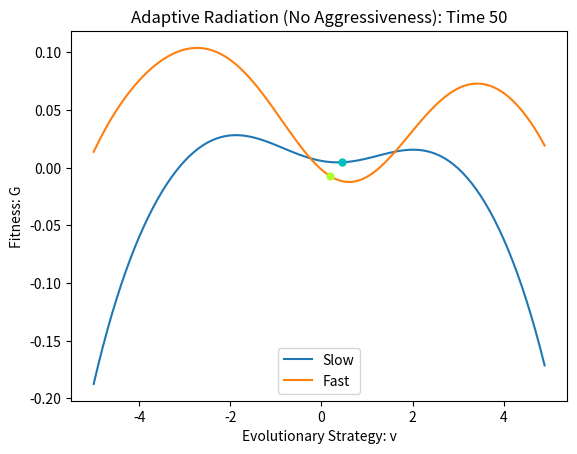
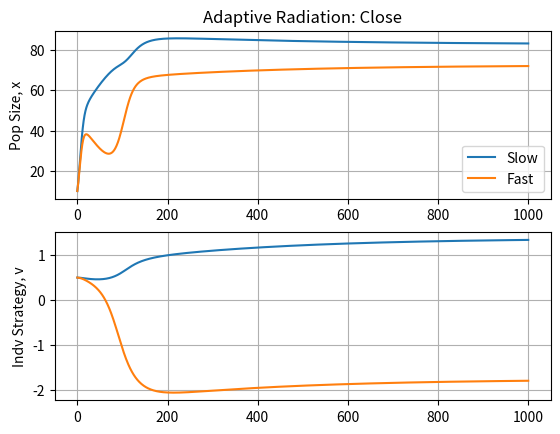

Write Python code to recreate these figures, in order.
import numpy as np
from scipy.integrate import *
import matplotlib.pyplot as plt
import math
from math import exp

#For 2 species

# Model Parameters

pop1 = 10
pop2 = 10
strat1 = strat2 = .5 #.5 is close, 4 is medium, 10 is far

time = 1000
KM = 100
d = [0.05,0.05]
r = [0.25,0.25]
k = [.2,.5]

'''g = np.random.random_sample(time+1)*4-2
g1 = []
for i in range(len(g)):
    if (i%5==0):
        g1.append(g[i])
    else:
        g1.append(g[i-1])'''

IC = [pop1,pop2,strat1,strat2]

#Test different values for this
sk = 12.5
sa = 2 #100 normal, 2 adaptive radiation
B= 0

def evoLV(X, t):

    gamma =  0 #g1[int(t)]

#Evolutionary Rescue
    #AT: Collapse
    '''if t>4800:
        gamma=-24
    elif t>3900:
        gamma = -20
    elif t>3100:
        gamma = -16
    elif t>2400:
        gamma = -12
    elif t>1500: #less: 1800, right: 1500, more: 1200
        gamma = -8
    elif t>800:
        gamma = -4
    else:
        gamma = 0'''

    #AT: IDH
    '''if t>4500:
        gamma = 0
    elif t>3900:
        gamma = -4.5
    elif t>3200:
        gamma = 0
    elif t>2500:
        gamma = -4.5
    elif t>1700:
        gamma = 0
    elif t>800:
        gamma = -4.5
    else:
        gamma = 0'''

    #AT - Collapse (No Aggressiveness)
    '''if t>5000:
        gamma=-24
    elif t>4200:
        gamma = -20
    elif t>3400:
        gamma = -16
    elif t>2500:
        gamma = -12
    elif t>1700:
        gamma = -8
    elif t>900:
        gamma = -4
    else:
        gamma = 0'''

    #AT - IDH No Aggressiveness
    '''if t>4600:
        gamma = 0
    elif t>3950:
        gamma = -4.5
    elif t>3250:
        gamma = 0
    elif t>2550:
        gamma = -4.5
    elif t>1800:
        gamma = 0
    elif t>900:
        gamma = -4.5
    else:
        gamma = 0'''

    #Abbreviated Collapse
    '''if t>1200:
        gamma = -8
    elif t>800:
        gamma = -4
    else:
        gamma = 0'''

    #Abbreviated IDH
    '''if t>1200:
        gamma=0
    elif t>800:
        gamma = -4.5
    else:
        gamma = 0'''

    '''if t>1600:
        gamma=0
    elif t>900:
        gamma = -4.25
    else:
        gamma = 0'''

    #gamma = np.sin(t/50) 

    x1 = X[0]
    x2 = X[1]
    u1 = X[2]
    u2 = X[3]

    #if x1<1:
     #   x1=0
    #if x2<1:
     #   x2=0

    K1 = KM * math.exp(-((u1 - gamma) ** 2) / (2 * sk))
    K2 = KM * math.exp(-((u2 - gamma) ** 2) / (2 * sk))

    a2 = 1 + math.exp(-(u1 - u2 + B) ** 2 / (2 * sa)) - math.exp(-(B ** 2 / (2 * sa)))
    a1 = 1 + math.exp(-(u2 - u1 + B) ** 2 / (2 * sa)) - math.exp(-(B ** 2 / (2 * sa)))

    dx1dt = x1 * (r[0]/K1 * (K1 - a2*x2 - x1) - d[0]*k[0])
    dx2dt = x2 * (r[1]/K2 * (K2 - a1*x1 - x2) - d[1]*k[1])

    dG1dv = r[0]*(-KM*(-2*gamma + 2*u1)*exp(-(-gamma + u1)**2/(2*sk))/(2*sk) + x2*(2*B + 2*u1 - 2*u2)*exp(-(B + u1 - u2)**2/(2*sa))/(2*sa))*exp((-gamma + u1)**2/(2*sk))/KM + r[0]*(-2*gamma + 2*u1)*(KM*exp(-(-gamma + u1)**2/(2*sk)) - x1 - x2*(1 + exp(-(B + u1 - u2)**2/(2*sa)) - exp(-B**2/(2*sa))))*exp((-gamma + u1)**2/(2*sk))/(2*KM*sk)
    dG2dv = r[1]*(-KM*(-2*gamma + 2*u2)*exp(-(-gamma + u2)**2/(2*sk))/(2*sk) + x1*(2*B - 2*u1 + 2*u2)*exp(-(B - u1 + u2)**2/(2*sa))/(2*sa))*exp((-gamma + u2)**2/(2*sk))/KM + r[1]*(-2*gamma + 2*u2)*(KM*exp(-(-gamma + u2)**2/(2*sk)) - x1*(1 + exp(-(B - u1 + u2)**2/(2*sa)) - exp(-B**2/(2*sa))) - x2)*exp((-gamma + u2)**2/(2*sk))/(2*KM*sk)

    dv1dt = k[0] * dG1dv
    dv2dt = k[1] * dG2dv
    dxvdt = np.array([dx1dt, dx2dt, dv1dt, dv2dt])
    return dxvdt

intxv = np.array(IC)
pop = odeint(evoLV, intxv, range(time+1))

#Plotting Adaptive Landscape
time_G = 50

fast = []
slow = []

def fastG(u2):
    gamma = 0
    x1 = pop[time_G][0]
    x2 = pop[time_G][1]
    u1 = pop[time_G][2]
    a1 = 1 + math.exp(-(u2 - u1 + B) ** 2 / (2 * sa)) - math.exp(-(B ** 2 / (2 * sa)))
    K2 = KM * math.exp(-((u2 - gamma) ** 2) / (2 * sk))
    Gfunc2 =r[1]/K2 * (K2 - a1*x1 - x2) - d[1]*k[1]
    return Gfunc2

def slowG(u1):
    gamma = 0
    x1 = pop[time_G][0]
    x2 = pop[time_G][1]
    u2 = pop[time_G][3]
    a2 = 1 + math.exp(-(u1 - u2 + B) ** 2 / (2 * sa)) - math.exp(-(B ** 2 / (2 * sa)))
    K1 = KM * math.exp(-((u1 - gamma) ** 2) / (2 * sk))
    Gfunc1 = r[0]/K1 * (K1 - a2*x2 - x1) - d[0]*k[0]
    return Gfunc1

for i in np.arange(-5,5,.1):
    fast.append(fastG(i))
    slow.append(slowG(i))

plt.plot(np.arange(-5,5,.1),slow,label='Slow')
plt.plot(np.arange(-5,5,.1),fast,label='Fast')
plt.plot(pop[time_G][2],slowG(pop[time_G][2]),marker='o',color='c',lw=20,markersize=5)
plt.plot(pop[time_G][3],fastG(pop[time_G][3]),marker='o',color='greenyellow',lw=20,markersize=5)
plt.title('Adaptive Radiation (No Aggressiveness): Time '+str(time_G))
plt.xlabel('Evolutionary Strategy: v')
plt.legend()
#plt.xlim(-1,.1)
plt.ylabel('Fitness: G')
plt.show()

print ('Equilibrium x1: %f' %pop[time][0])
print ('Equilibrium u1: %f' %pop[time][2])

print ('Equilibrium x2: %f' %pop[time][1])
print ('Equilibrium u2: %f' %pop[time][3])

#Obtaining extinction times
for i in range(len(pop[:,1])):
    if (pop[:,1][i])<1:
        print(i)
        print('Fast')
        break

for j in range(len(pop[:,0])):
    if (pop[:,0][j])<1:
        print(j)
        print('Slow')
        break

plt.figure()
plt.subplot(211)
plt.title('Adaptive Radiation: Close')
plt.plot(pop[:,0],label='Slow')
plt.plot(pop[:,1],label='Fast')
plt.legend()
plt.grid(True)
plt.ylabel('Pop Size, x')
plt.subplot(212)
plt.plot(pop[:,2],label='k = ' + str(k[0]))
plt.plot(pop[:,3],label='k = ' + str(k[1]))
plt.grid(True)
plt.ylabel('Indv Strategy, v')
plt.show()

'''
time_G = 50

fast = []
slow = []

def fastG(v):
    gamma = 0
    x1 = pop[time_G][0]
    x2 = pop[time_G][1]
    u1 = pop[time_G][2]
    u2 = pop[time_G][3]
    a1 = 1 + math.exp(-(v - u1 + B) ** 2 / (2 * sa)) - math.exp(-(B ** 2 / (2 * sa)))
    a2 = 1 + math.exp(-(v - u2 + B) ** 2 / (2 * sa)) - math.exp(-(B ** 2 / (2 * sa)))
    K2 = KM * math.exp(-((v - gamma) ** 2) / (2 * sk))
    Gfunc2 =r[1]/K2 * (K2 - a1*x1 - a2*x2) - d[1]*k[1]
    return Gfunc2

def slowG(v):
    gamma = 0
    x1 = pop[time_G][0]
    x2 = pop[time_G][1]
    u1 = pop[time_G][2]
    u2 = pop[time_G][3]
    a1 = 1 + math.exp(-(v - u1 + B) ** 2 / (2 * sa)) - math.exp(-(B ** 2 / (2 * sa)))
    a2 = 1 + math.exp(-(v - u2 + B) ** 2 / (2 * sa)) - math.exp(-(B ** 2 / (2 * sa)))
    K1 = KM * math.exp(-((v - gamma) ** 2) / (2 * sk))
    Gfunc1 = r[0]/K1 * (K1 - a2*x2 - a1*x1) - d[0]*k[0]
    return Gfunc1

for i in np.arange(-5,5,.1):
    fast.append(fastG(i))
    slow.append(slowG(i))

plt.plot(np.arange(-5,5,.1),slow,label='Slow')
plt.plot(np.arange(-5,5,.1),fast,label='Fast')
plt.plot(pop[time_G][2],slowG(pop[time_G][2]),marker='o',color='c',lw=20,markersize=5)
plt.plot(pop[time_G][3],fastG(pop[time_G][3]),marker='o',color='greenyellow',lw=20,markersize=5)
plt.title('Adaptive Radiation (No Aggressiveness): Time '+str(time_G))
plt.xlabel('Evolutionary Strategy: v')
plt.legend()
#plt.xlim(-1,.1)
plt.ylabel('Fitness: G')
plt.show()
'''
